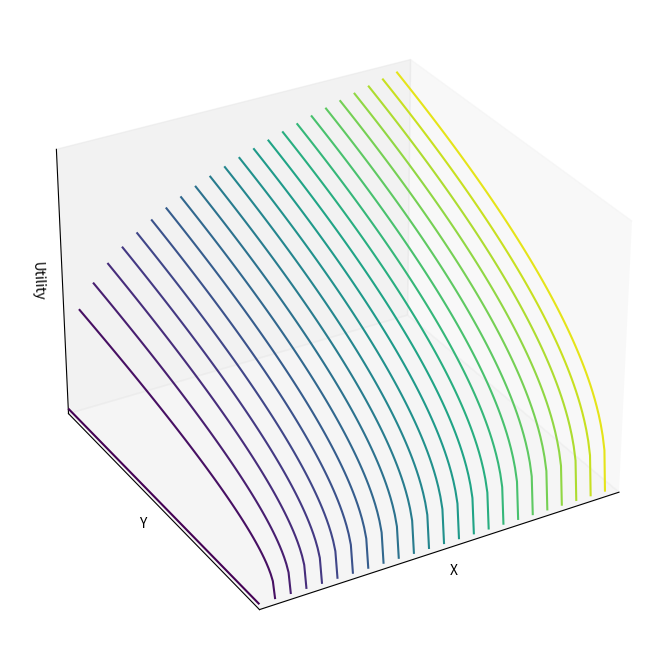

Recreate this plot in Python.
import matplotlib.pyplot as plt
import numpy as np

# Create a function that outputs, X, Y meshgrid and Z array for cobb_douglas utility function
def cobb_douglas(alpha, beta, num_points=100):
    """
    Create a function that outputs, X, Y meshgrid and Z array for cobb_douglas utility function
    Inputs: alpha and beta
    Output: X, Y meshgrid and Z array
    """
    # Create the grid
    x = np.linspace(0, 10, num_points)
    y = np.linspace(0, 10, num_points)
    X, Y = np.meshgrid(x, y)

    # Create the function
    Z = X**alpha * Y**beta

    return X, Y, Z

def plot_cobb_douglas(alpha, beta, file_name, **kwargs):
    """
    Plot Cobb-Douglas production function and save it to a file, and there should be countour planes on the vertical axis.
    Inputs: alpha, beta, and the file name
    Output: None
    """
    # Set the colormap
    cmap = plt.colormaps['viridis']

    # Create a 3D figure
    fig = plt.figure()
    ax = fig.add_subplot(111, projection='3d')

    ax.set_xlim(10, 0)
    ax.set_ylim(10, 0)

    num_points = kwargs.get('num_points')
    X, Y, Z = cobb_douglas(alpha, beta, num_points)

    # Plot the surface
    ax.plot_surface(X, Y, Z, cmap=cmap, edgecolor='none')

    # Add a contour plane 
    y_contour = kwargs.get('y_contour')
    if y_contour:
        contour_levels = [y_contour, 10]
        Z[-1] = np.full(100, Z.max())
        cset = ax.contourf(X, Y, Z, zdir='y', offset=y_contour, colors='#e73e3e', levels=contour_levels, alpha=0.75)

    # Adjust the viewing angle 
    ax.view_init(12, 70)

    # Set the labels
    labels = kwargs.get('labels')
    x_label = labels.get('x')
    y_label = labels.get('y')
    z_label = labels.get('z')
    ax.set_xlabel(x_label, labelpad=-10)
    ax.set_ylabel(y_label, labelpad=-10)
    ax.set_zlabel(z_label, labelpad=-10)

    # Close x, y and z ticks
    ax.set_xticks([])
    ax.set_yticks([])
    ax.set_zticks([])

    # Make the figure bigger and closer to the viewer
    fig.set_size_inches(10, 8)
    fig.subplots_adjust(left=0.1, right=0.9, bottom=0.1, top=0.9)

    # Save the figure
    plt.savefig(file_name)

def plot_cobb_douglas_contour(alpha, beta, file_name, **kwargs):
    num_points = kwargs.get('num_points')
    X, Y, Z = cobb_douglas(alpha, beta, num_points) 

    # Create a 3D figure
    fig = plt.figure()
    ax = fig.add_subplot(111, projection='3d')

    # Set the limits
    ax.set_xlim(10, 0)
    ax.set_ylim(10, 0)
    
    # Define levels for contour lines
    zdir = kwargs.get('zdir')
    num_levels = kwargs.get('num_levels')

    if zdir == 'z':
        levels = np.linspace(Z.min(), Z.max(), num_levels)
    else:
        levels = np.linspace(Y.min(), Y.max(), num_levels)

    # Create the contour plot
    ax.contour(X, Y, Z, zdir=zdir, cmap='viridis', levels=levels)  

    # Adjust the viewing angle
    degrees = kwargs.get('degrees') 
    if degrees:
        ax.view_init(*degrees)

    # Close x, y and z ticks
    ax.set_xticks([])
    ax.set_yticks([])
    ax.set_zticks([])

    # Set the labels
    labels = kwargs.get('labels')
    x_label = labels.get('x')
    y_label = labels.get('y')
    z_label = labels.get('z')
    ax.set_xlabel(x_label, labelpad=-10)
    ax.set_ylabel(y_label, labelpad=-10)
    ax.set_zlabel(z_label, labelpad=-10)

    # Make the figure bigger and closer to the viewer
    fig.set_size_inches(10, 8)
    fig.subplots_adjust(left=0.1, right=0.9, bottom=0.1, top=0.9)

    # Save the figure
    plt.savefig(file_name)

if __name__ == "__main__":
    kwargs = {
        'degrees': (12, 70),
        'labels': {
            'x': 'X',
            'y': 'Y',
            'z': 'Utility'
        },
        'num_points': 100,
    }
    # plot_cobb_douglas(0.3, 0.5, 'cobb_douglas.png')  
     
    kwargs = {
        'degrees': (30, 60),
        'labels': {
            'x': 'X',
            'y': 'Y',
            'z': 'Utility'
        },
        'num_points': 100,
        'num_levels': 25,
        'zdir': 'x'
        }   
    
    plot_cobb_douglas_contour(0.3, 0.4, 'cobb_douglas_contour.png', **kwargs)